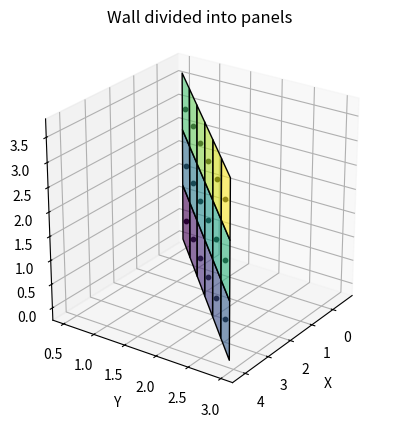
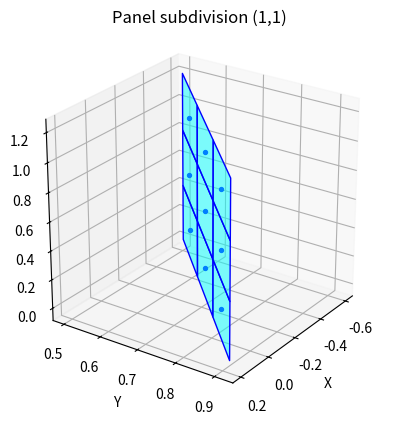

The script that saved these images, in order:
#
# Python code to generate the discretization of the walls to scan
#

import numpy as np
import matplotlib.pyplot as plt
import matplotlib
from mpl_toolkits.mplot3d.art3d import Poly3DCollection

import collections
import itertools
import time

def prime_factors(n):
    i = 2
    while i * i <= n:
        if n % i == 0:
            n /= i
            yield i
        else:
            i += 1

    if n > 1:
        yield n

def prod(iterable):
    result = 1
    for i in iterable:
        result *= i
    return result

def get_divisors(n):
    pf = prime_factors(n)
    pf_with_multiplicity = collections.Counter(pf)

    powers = [
        [factor ** i for i in range(count + 1)]
        for factor, count in pf_with_multiplicity.items()
    ]

    for prime_power_combo in itertools.product(*powers):
        yield prod(prime_power_combo)

def divide_plane(base_point, dir_ampl, dir_height,
                 total_length, total_height,
                 range_ampl, range_height,
                 resolution_h, resolution_v,
                 dec_round):
    
    tolerance = 10 ** (-dec_round)

    # Redondeo de dimensiones
    int_length = int(np.round(total_length/resolution_h, 0))
    int_height = int(np.round(total_height/resolution_v, 0))

    # Candidatos horizontales
    h_div = np.array(sorted(list(get_divisors(int_length))))*resolution_h
    h_valid = h_div[(h_div <= range_ampl) & (h_div > 0)]
    print(f"[DEBUG] total_length = {total_length}")
    print(f"[DEBUG] h_steps = {h_div}")
    print(f"[DEBUG] h_valid = {h_valid}")

    if h_valid.size == 0:
        raise ValueError("No horizontal valid divisions.")
    best_step_h = np.max(h_valid)
    n_cols = round(total_length / best_step_h)

    # Candidatos verticales
    v_div = np.array(sorted(list(get_divisors(int_height))))*resolution_v
    v_valid = v_div[(v_div <= range_height) & (v_div > 0)]
    print(f"[DEBUG] total_height = {total_height}")
    print(f"[DEBUG] v_div = {v_div}")
    print(f"[DEBUG] v_valid = {v_valid}")

    if v_valid.size == 0:
        raise ValueError("No vertical valid divisions.")
    best_step_v = np.max(v_valid)
    n_rows = round(total_height / best_step_v)

    # Inicialización de celdas y centros
    cells = [[None for _ in range(n_cols)] for _ in range(n_rows)]
    centers = [[None for _ in range(n_cols)] for _ in range(n_rows)]

    # Construcción de las celdas
    for i in range(n_rows):
        for j in range(n_cols):
            corner = (np.array(base_point) +
                      j * best_step_h * np.array(dir_ampl) +
                      i * best_step_v * np.array(dir_height))

            p1 = corner
            p2 = p1 + best_step_h * np.array(dir_ampl)
            p3 = p2 + best_step_v * np.array(dir_height)
            p4 = p1 + best_step_v * np.array(dir_height)

            quad = np.array([p1, p2, p3, p4])
            cells[i][j] = quad
            centers[i][j] = np.mean(quad, axis=0)

    return cells, centers, n_rows, n_cols, best_step_h, best_step_v, h_valid, v_valid

# Parámetros generales
dec_round = 1
h_resolution = 1/(10**dec_round)
v_resolution = 1/(10**dec_round)

# Características del robot y sensores
robot_amplitude_range = 1.3
robot_height_range = 1.3
sensors_amplitude_range = 0.4
sensors_height_range = 0.4

# Puntos del muro
point1 = np.array([-0.6, 0.5, 0])
point2 = np.array([4.2, 3.0, 3.6])

# Cálculo de vectores base
dir_xy = point2[:2] - point1[:2]
wall_length = np.linalg.norm(dir_xy)
unit_xy = dir_xy / wall_length
dir_vector = np.array([*unit_xy, 0])
wall_height = abs(point2[2] - point1[2])
height_vector = np.array([0, 0, 1])
print(f"Wall with height {wall_height:.2f} m and longitude {wall_length:.2f} m.")

# División del muro en paneles
wall_cells, wall_centers, n_rows, n_cols, step_h, step_v, _, _ = divide_plane(
    point1, dir_vector, height_vector,
    wall_length, wall_height,
    robot_amplitude_range, robot_height_range,
    h_resolution, v_resolution, dec_round)

print(f"Wall divided into {n_cols} columns of {step_h:.2f} m and {n_rows} rows of {step_v:.2f} m.")

# Visualización del muro
fig = plt.figure()
ax = fig.add_subplot(111, projection='3d')
ax.set_title('Wall divided into panels')
ax.set_xlabel('X')
ax.set_ylabel('Y')
ax.set_zlabel('Z')
ax.set_box_aspect([1, 1, 1])  # Relación de aspecto igualada
ax.view_init(elev=25, azim=35)  # Vista 3D inclinada

cmap = plt.get_cmap('viridis', n_rows * n_cols)
idx = 0

for i in range(n_rows):
    for j in range(n_cols):
        verts = [wall_cells[i][j]]  # must be list of arrays
        poly = Poly3DCollection(verts, facecolors=cmap(idx), alpha=0.6, edgecolors='k')
        ax.add_collection3d(poly)
        center = wall_centers[i][j]
        ax.scatter(*center, c='k', s=10)
        idx += 1

# Selección del panel
target_i = 0
target_j = 0
area = wall_cells[target_i][target_j]
v_ampl = area[1] - area[0]
v_height = area[3] - area[0]
unit_ampl = v_ampl / np.linalg.norm(v_ampl)
unit_height = v_height / np.linalg.norm(v_height)

# División del panel en celdas sensoras
sensor_cells, sensor_centers, n_v, n_h, step_h, step_v, _, _ = divide_plane(
    area[0], unit_ampl, unit_height,
    np.linalg.norm(v_ampl), np.linalg.norm(v_height),
    sensors_amplitude_range, sensors_height_range,
    h_resolution, v_resolution, dec_round)

print(f"Panel ({target_i+1},{target_j+1}) divided into {n_h} columns of {step_h:.2f} m and {n_v} rows of {step_v:.2f} m.")

# Visualización de celdas sensoras
fig2 = plt.figure()
ax2 = fig2.add_subplot(111, projection='3d')
ax2.set_title(f'Panel subdivision ({target_i+1},{target_j+1})')
ax2.set_xlabel('X')
ax2.set_ylabel('Y')
ax2.set_zlabel('Z')
ax2.set_box_aspect([1, 1, 1])  # Relación de aspecto igualada
ax2.view_init(elev=25, azim=35)  # Vista 3D inclinada

for i in range(n_v):
    for j in range(n_h):
        s = sensor_cells[i][j]
        center = sensor_centers[i][j]

        verts = np.asarray(s)
        if verts.shape != (4, 3):
            print(f"[WARN] Cell with wrong shape: {verts.shape}")
            continue

        poly = Poly3DCollection([verts], facecolors='cyan', alpha=0.5, edgecolors='b')
        ax2.add_collection3d(poly)

        center = np.asarray(center).flatten()
        ax2.scatter(center[0], center[1], center[2], c='b', s=8)

plt.show()